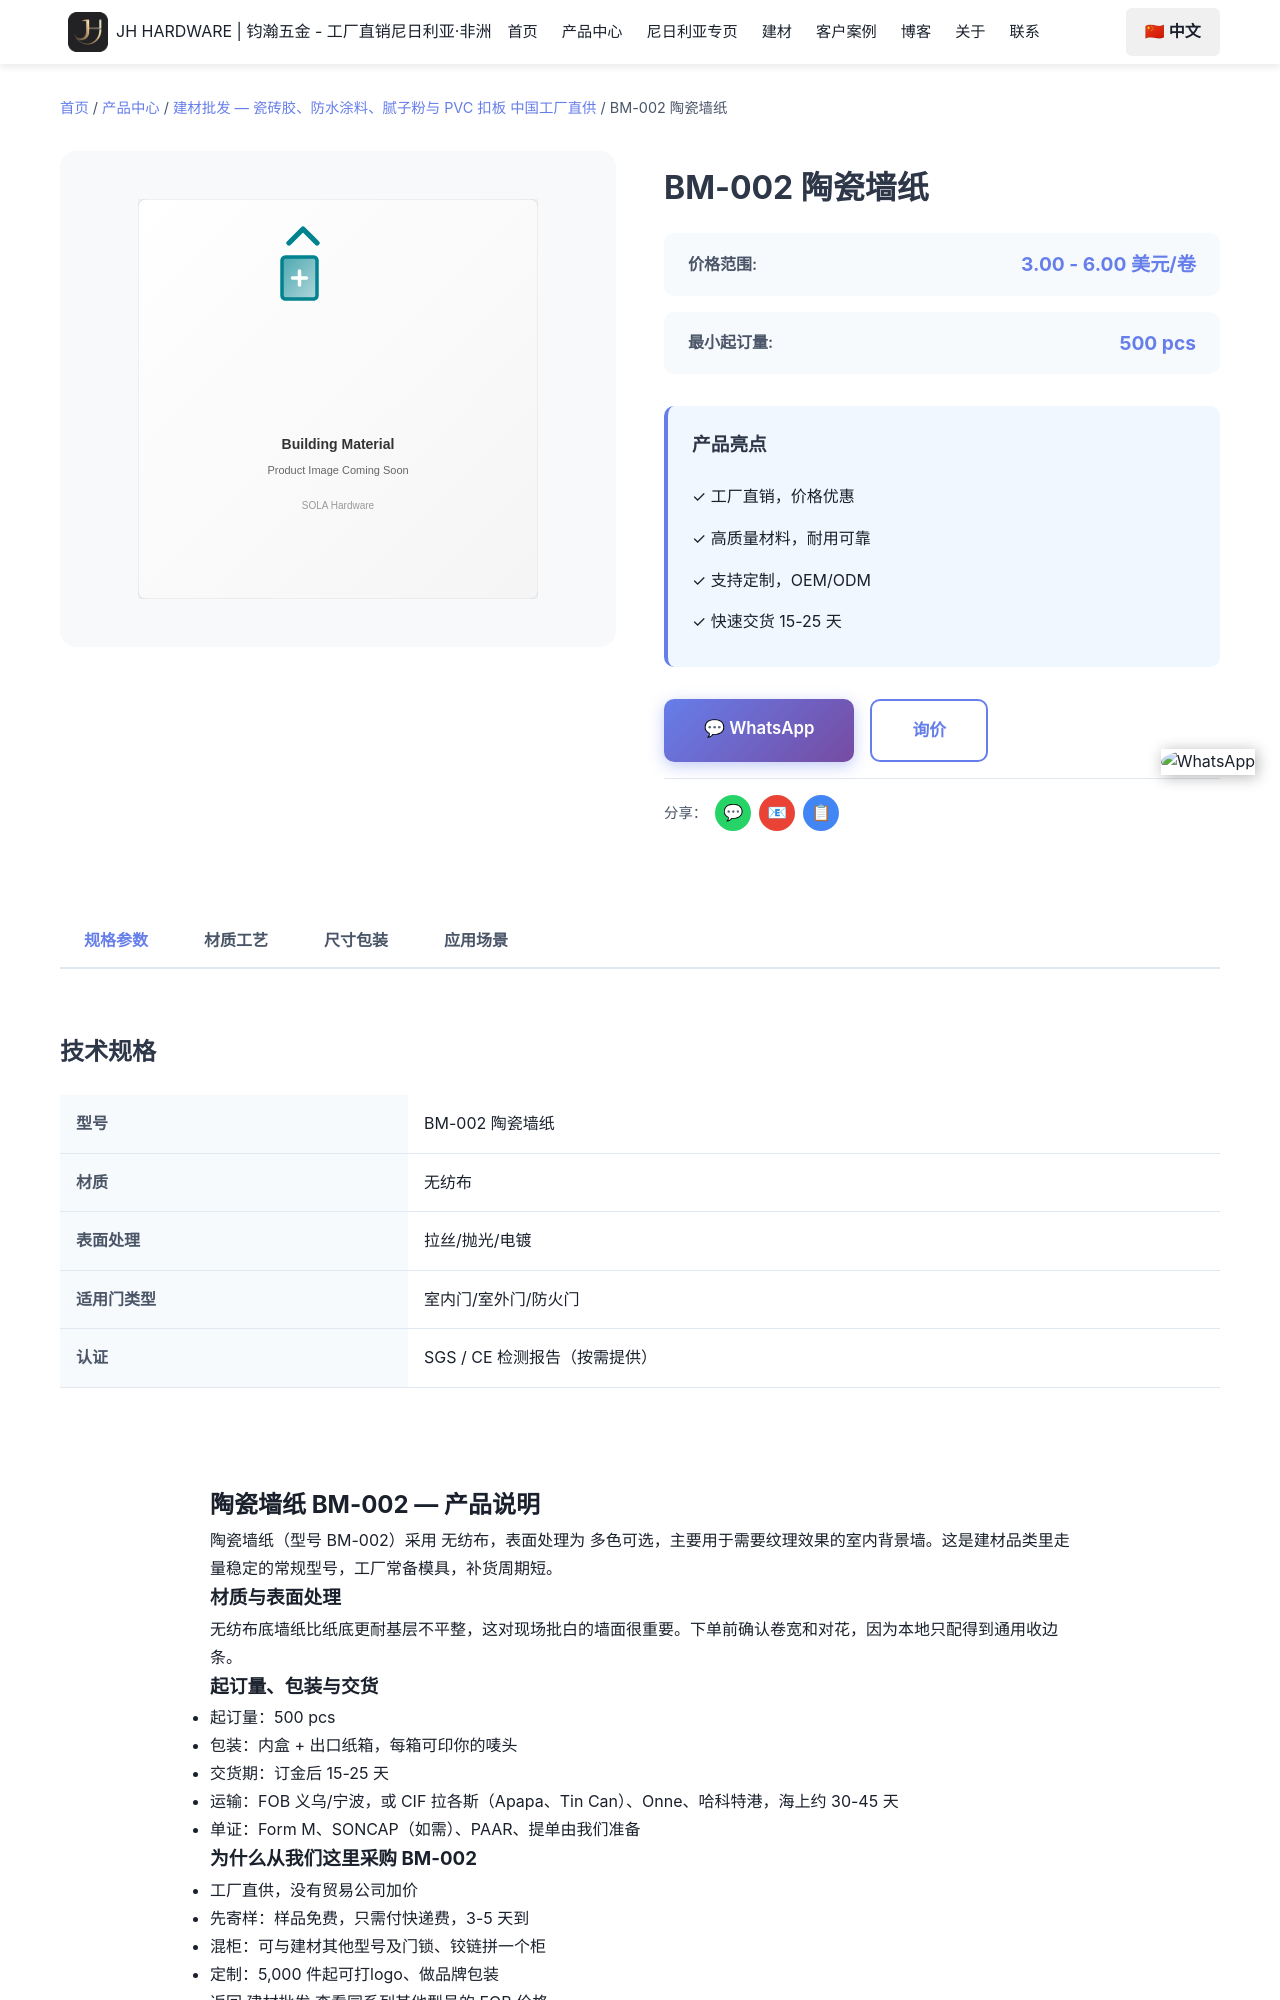

repository: Tommy9959/tommy-hardware-cn · page: zh/products/building-materials/bm-002/index.html · generator: jekyll

---
product_name: 陶瓷墙纸 BM-002
price_range: 3.00 - 6.00 美元/卷
moq: 500 pcs
material: 无纺布
finish: 多色可选
application: 需要纹理效果的室内背景墙
lead_time: 15-25 天
features:
- 工厂常备模具，BM-002 可直接下单
- 无纺布 材质，多色可选
- 起订 500 pcs，可混装
- 免费样品，3-5 天快递
- 可印唛头与品牌包装
specifications:
- 型号：BM-002
- 品名：陶瓷墙纸
- 材质：无纺布
- 表面处理：多色可选
- 起订量：500 pcs
- 交货期：15-25 天
tags:
- 陶瓷墙纸
- bm-002
- 建材
- 建材批发
- 无纺布
image: /images/products/building-materials/default.svg
seotitle: "BM-002 陶瓷墙纸批发 $3.00-6.00/卷"
title: "BM-002 陶瓷墙纸"
description: "BM-002陶瓷墙纸批发，无纺布，多色可选，FOB义乌$3.00-6.00/卷，500 pcs起订，15-25天出货，可混柜发尼日利亚。"
faqs:
  - question: "BM-002 的批发价是多少？"
    answer: "FOB 义乌 3.00 - 6.00 美元/卷。价格随数量、表面处理与包装方式浮动；可以和其他型号混进同一个 20ft 或 40HQ 柜。"
  - question:
